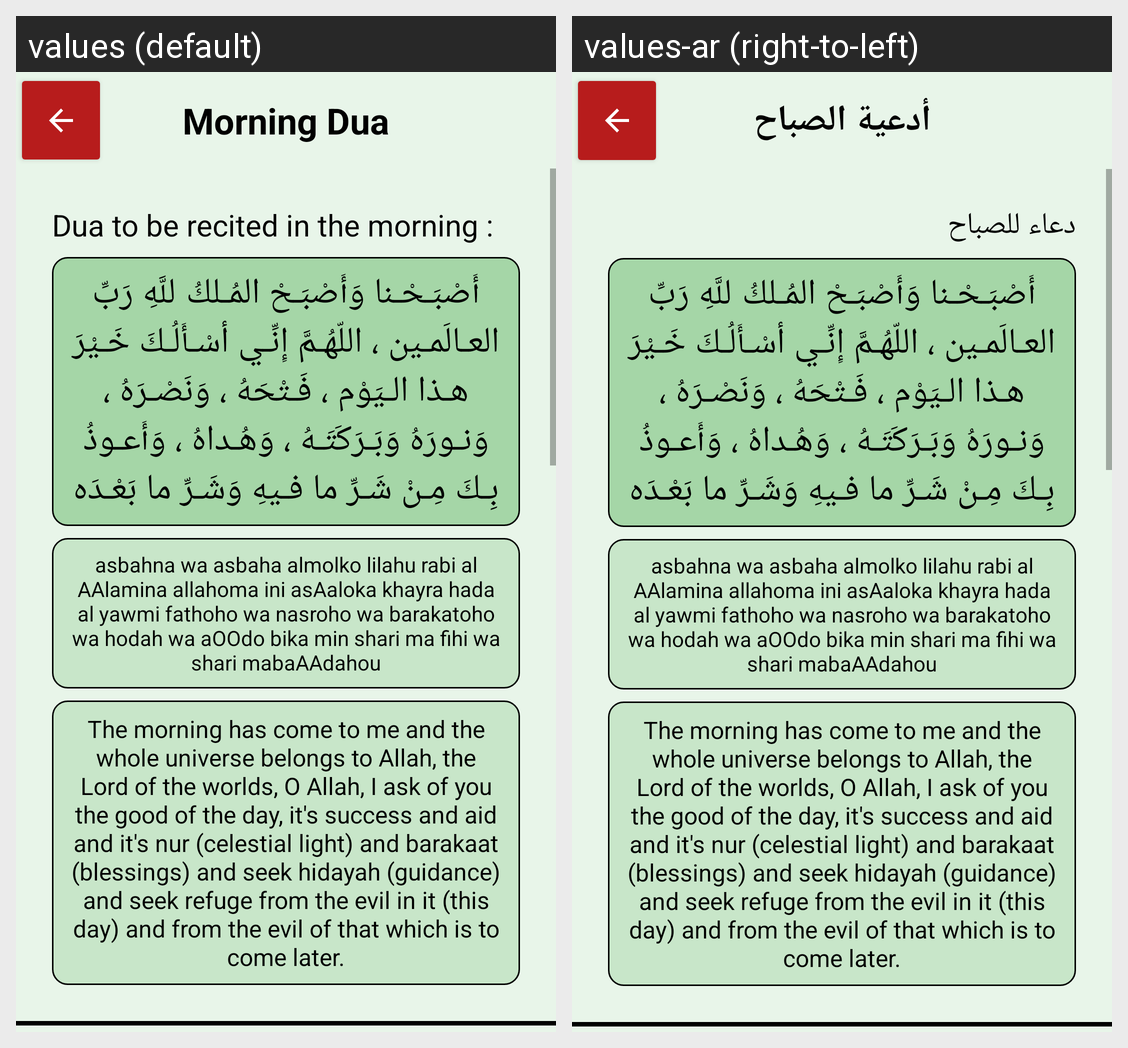

Here is an Android app screen in its default locale and in the app's own translations. Write out the translated-string differences for the strings that appear on this screen.
Android screen res/layout/fragment_morning.xml rendered under 2 locales, left to right: values (default), values-ar (right-to-left). Device: Nexus 5 (rendered at 1080×1920; each locale shown at half size, 540×960, under a caption strip naming it); theme AppTheme.
Strings drawn on this screen, with the default value and each locale's value (text and hints the layout hard-codes, and strings that could not be matched under every locale, appear in the picture but are not listed):

morning_dua
  values: Morning Dua
  values-ar: أدعية الصباح

morning_dua1_title
  values: Dua to be recited in the morning :
  values-ar: دعاء للصباح

morning_dua1_arabic
  values: أَصْبَـحْـنا وَأَصْبَـحْ المُـلكُ للَّهِ رَبِّ العـالَمـين ، اللّهُـمَّ إِنِّـي أسْـأَلُـكَ خَـيْرَ هـذا الـيَوْم ، فَـتْحَهُ ، وَنَصْـرَهُ ، وَنـورَهُ وَبَـرَكَتَـهُ ، وَهُـداهُ ، وَأَعـوذُ بِـكَ مِـنْ شَـرِّ ما فـيهِ وَشَـرِّ ما بَعْـدَه
  values-ar: أَصْبَـحْـنا وَأَصْبَـحْ المُـلكُ للَّهِ رَبِّ العـالَمـين ، اللّهُـمَّ إِنِّـي أسْـأَلُـكَ خَـيْرَ هـذا الـيَوْم ، فَـتْحَهُ ، وَنَصْـرَهُ ، وَنـورَهُ وَبَـرَكَتَـهُ ، وَهُـداهُ ، وَأَعـوذُ بِـكَ مِـنْ شَـرِّ ما فـيهِ وَشَـرِّ ما بَعْـدَه  [not translated; the default value is used]

morning_dua1_ar_en
  values: asbahna wa asbaha almolko lilahu rabi al AAlamina allahoma ini asAaloka khayra hada al yawmi fathoho wa nasroho wa barakatoho wa hodah wa aOOdo bika min shari ma fihi wa shari mabaAAdahou
  values-ar: asbahna wa asbaha almolko lilahu rabi al AAlamina allahoma ini asAaloka khayra hada al yawmi fathoho wa nasroho wa barakatoho wa hodah wa aOOdo bika min shari ma fihi wa shari mabaAAdahou  [not translated; the default value is used]

morning_dua1
  values: The morning has come to me and the whole universe belongs to Allah, the Lord of the worlds, O Allah, I ask of you the good of the day, it's success and aid and it's nur (celestial light) and barakaat (blessings) and seek hidayah (guidance) and seek refuge from the evil in it (this day) and from the evil of that which is to come later.
  values-ar: The morning has come to me and the whole universe belongs to Allah, the Lord of the worlds, O Allah, I ask of you the good of the day, it's success and aid and it's nur (celestial light) and barakaat (blessings) and seek hidayah (guidance) and seek refuge from the evil in it (this day) and from the evil of that which is to come later.  [not translated; the default value is used]
